Run: headless pygame with SDL's dummy video driver; simulated clock (each Clock.tick advances the game by its frame time, no real sleeping); random seed 0; keys injected as events and as key.get_pressed() state; no mouse input.
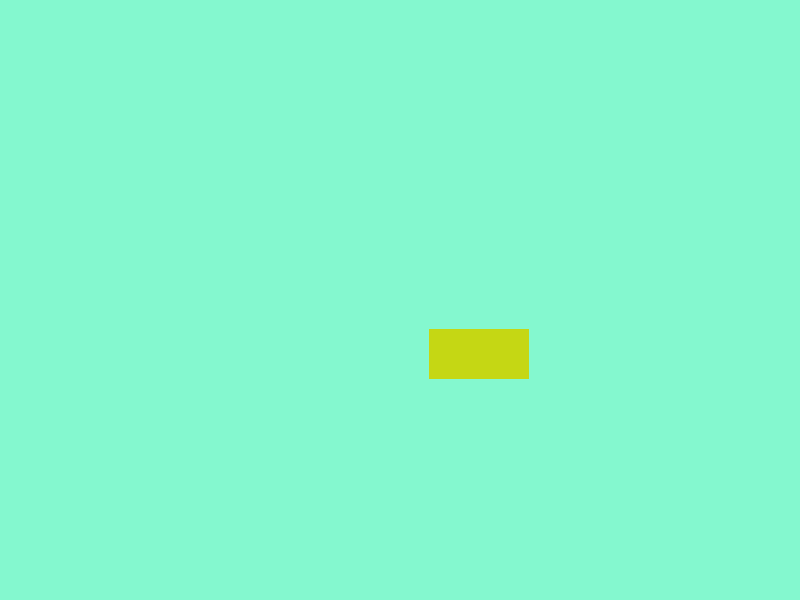
Frame 1 of 4 · flips 1–60 · no input
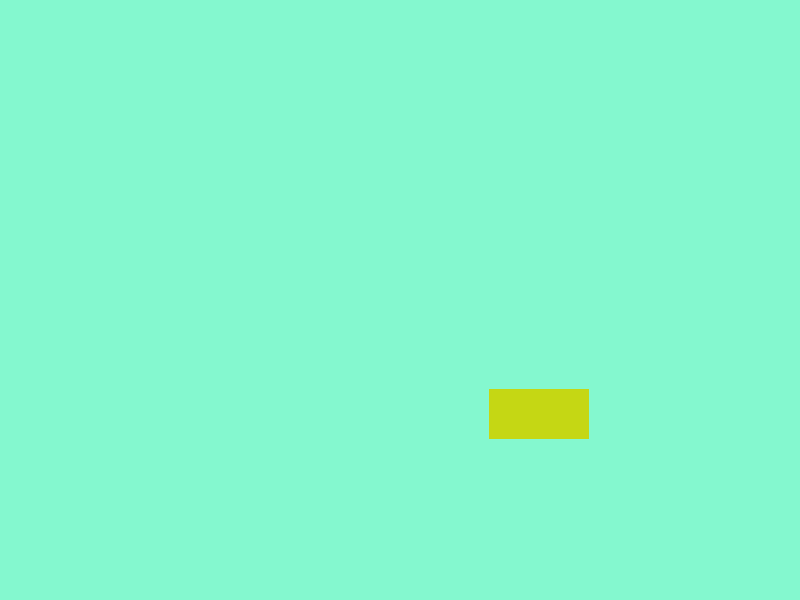
Frame 2 of 4 · flips 61–180 · tapped SPACE, RETURN · held RIGHT (→), D
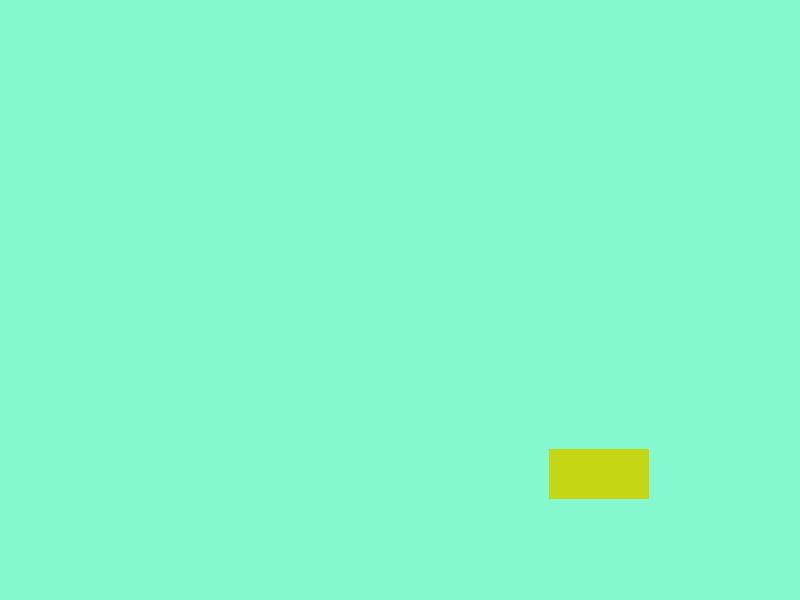
Frame 3 of 4 · flips 181–300 · held DOWN (↓), S
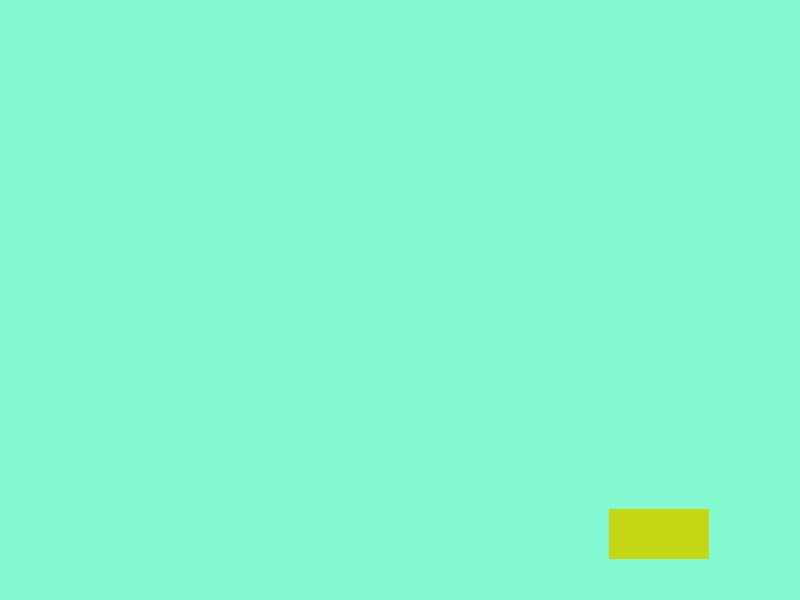
Frame 4 of 4 · flips 301–420 · held LEFT (←), A, UP (↑), W

The pygame program that drew these frames:

import pygame
import random

pygame.init()

# setup the display
dim = (800, 600)
screen = pygame.display.set_mode(dim)
pygame.display.set_caption("Ping Pong")

# Create a function that returns a random color


def random_color():
    red = random.randint(0, 255)
    green = random.randint(0, 255)
    blue = random.randint(0, 255)
    return (red, green, blue)


# set up the circle
rect_width = 100
rect_height = 50
radius = 40
rect_color = random_color()
rect_x = dim[0] // 2
rect_y = dim[1] // 2
rect_x_speed = 0.5
rect_y_speed = 0.5

# draw the circle on the screen


def draw_rect():
    pygame.draw.rect(screen, rect_color, (rect_x, rect_y,
                     rect_width, rect_height), radius)


# update the screen
r_c = random_color()


def update_screen():
    screen.fill(r_c)
    draw_rect()
    pygame.display.update()


update_screen()

# main game loop
while True:
    for event in pygame.event.get():
        if event.type == pygame.QUIT:
            pygame.quit()

    # move the circle
    rect_x += rect_x_speed
    rect_y += rect_y_speed

    if rect_x > dim[0] - radius:
        rect_x_speed = rect_x_speed * -1
        rect_color = random_color()

    if rect_x < 1 - radius:
        rect_x_speed = rect_x_speed * -1
        rect_color = random_color()

    if rect_y > dim[1] - radius:
        rect_y_speed = rect_y_speed * -1
        rect_color = random_color()

    if rect_y < 0 - radius:
        rect_y_speed = rect_y_speed * -1
        rect_color = random_color()

    if rect_y > dim[0]:
        rect_y_speed = rect_y_speed * 1
        rect_color = random_color()

    if rect_x > dim[0]:
        rect_x_speed = rect_x_speed * -1
        rect_color = random_color()

    if rect_x < 0:
        rect_x_speed = rect_x_speed * -1
        rect_color = random_color()

    if rect_y < 1:
        rect_y_speed = rect_y_speed * -1
        rect_color = random_color()

    update_screen()
